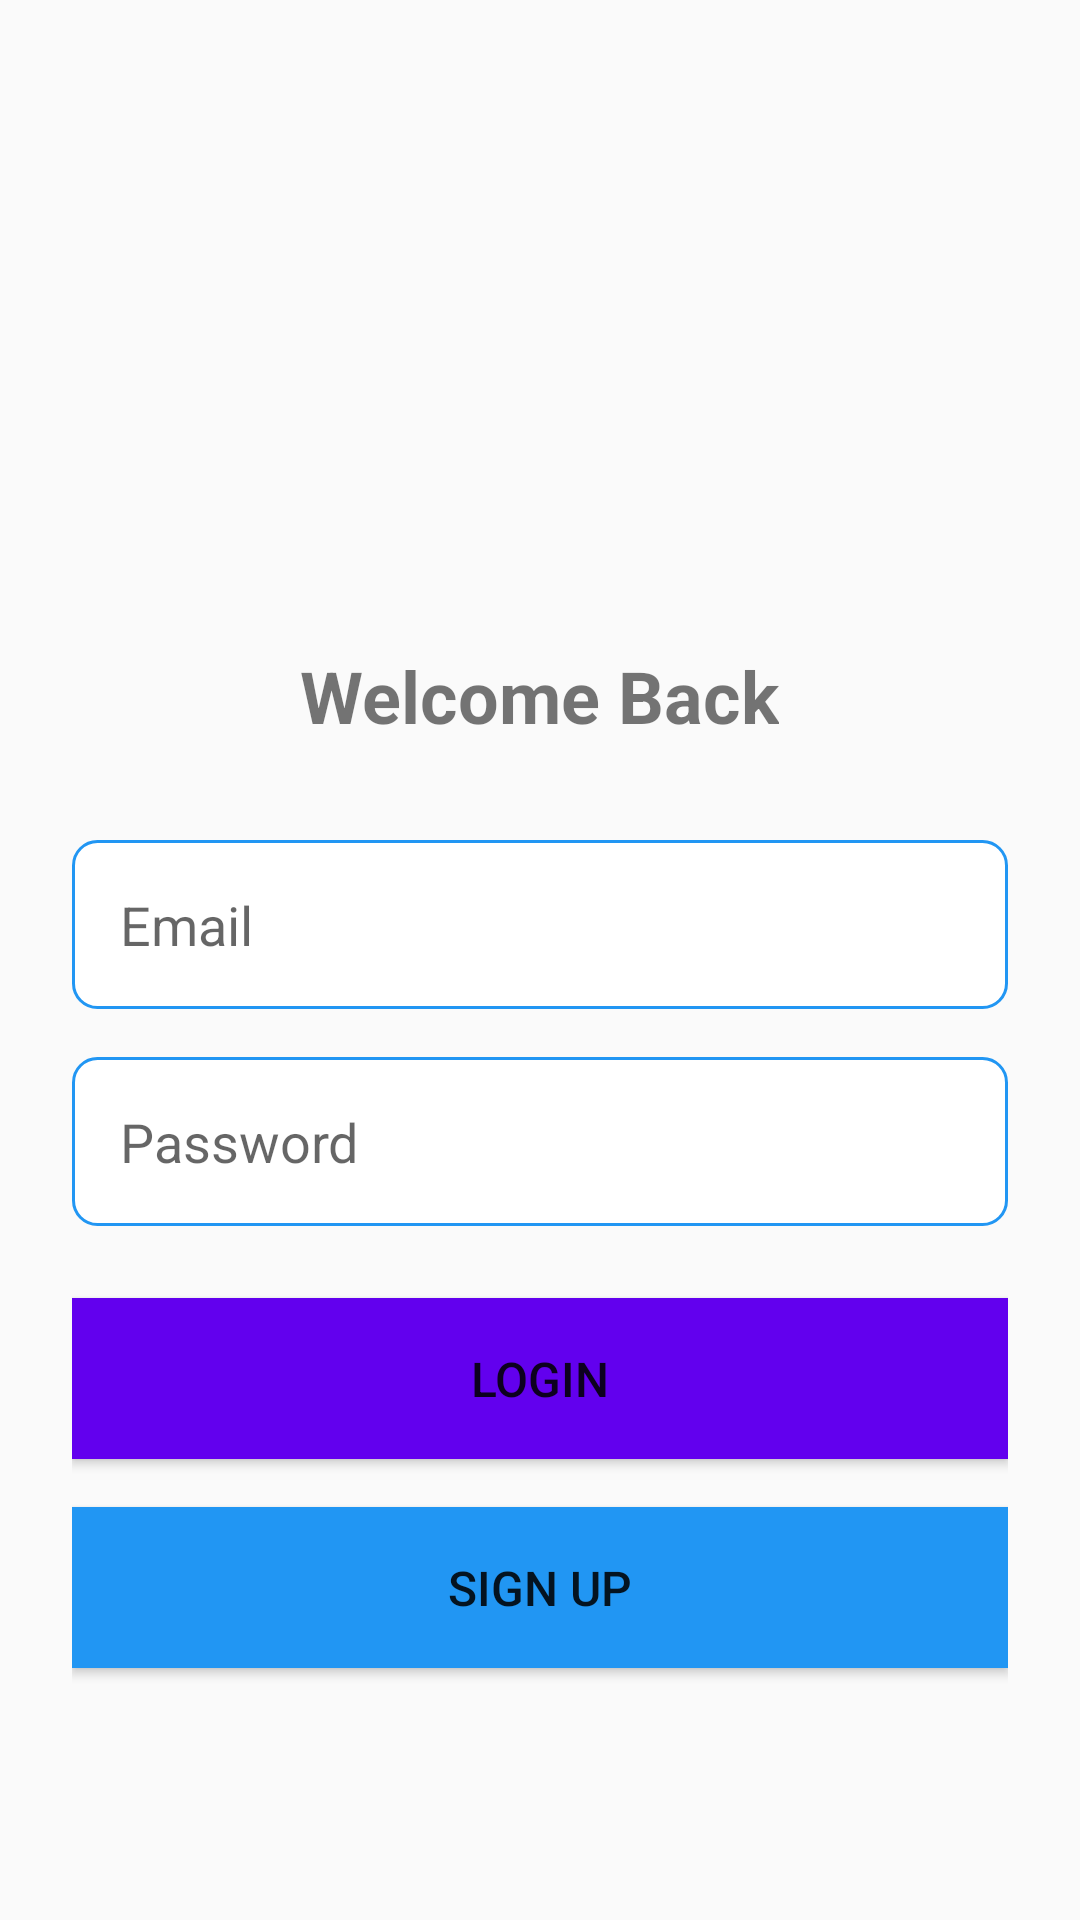

Here is an Android app screen rendered from its layout file. Give the layout XML and the strings, colors and styles it references.
<!-- AndroidManifest.xml: activity theme Theme.GThenewapp -->
<!-- res/layout/activity_login.xml -->
<?xml version="1.0" encoding="utf-8"?>
<LinearLayout xmlns:android="http://schemas.android.com/apk/res/android"
    android:layout_width="match_parent"
    android:layout_height="match_parent"
    android:orientation="vertical"
    android:padding="24dp"
    android:gravity="center">

    <ImageView
        android:layout_width="100dp"
        android:layout_height="100dp"
        android:src="@drawable/ic_launcher_foreground"
        android:contentDescription="App Logo"
        android:layout_marginBottom="32dp" />

    <TextView
        android:layout_width="wrap_content"
        android:layout_height="wrap_content"
        android:text="Welcome Back"
        android:textSize="24sp"
        android:textStyle="bold"
        android:layout_marginBottom="32dp" />

    <EditText
        android:id="@+id/edit_text_email"
        android:layout_width="match_parent"
        android:layout_height="wrap_content"
        android:hint="Email"
        android:inputType="textEmailAddress"
        android:padding="16dp"
        android:layout_marginBottom="16dp"
        android:background="@drawable/edit_text_background" />

    <EditText
        android:id="@+id/edit_text_password"
        android:layout_width="match_parent"
        android:layout_height="wrap_content"
        android:hint="Password"
        android:inputType="textPassword"
        android:padding="16dp"
        android:layout_marginBottom="24dp"
        android:background="@drawable/edit_text_background" />

    <Button
        android:id="@+id/button_login"
        android:layout_width="match_parent"
        android:layout_height="wrap_content"
        android:text="Login"
        android:textSize="16sp"
        android:padding="16dp"
        android:layout_marginBottom="16dp"
        android:background="@color/colorPrimary" />

    <Button
        android:id="@+id/button_sign_up"
        android:layout_width="match_parent"
        android:layout_height="wrap_content"
        android:text="Sign Up"
        android:textSize="16sp"
        android:padding="16dp"
        android:background="@color/light_blue" />

</LinearLayout>
<!-- resources referenced by this layout -->
<resources>
  <color name="colorPrimary">#FF6200EE</color>
  <color name="light_blue">#FF2196F3</color>
  <!-- drawable edit_text_background (drawable) -->
  <?xml version="1.0" encoding="utf-8"?>
  <shape xmlns:android="http://schemas.android.com/apk/res/android"
      android:shape="rectangle">
      <solid android:color="@color/white" />
      <stroke
          android:width="1dp"
          android:color="@color/light_blue" />
      <corners android:radius="8dp" />
  </shape>
  <style name="Theme.GThenewapp" parent="Theme.AppCompat.Light.NoActionBar">
          
          <item name="colorPrimary">@color/purple_500</item>
          <item name="colorPrimaryVariant">@color/purple_700</item>
          <item name="colorOnPrimary">@color/white</item>
          
          <item name="colorSecondary">@color/teal_200</item>
          <item name="colorSecondaryVariant">@color/teal_700</item>
          <item name="colorOnSecondary">@color/black</item>
          
          <item name="android:statusBarColor">?attr/colorPrimaryVariant</item>
      </style>
  <color name="white">#FFFFFFFF</color>
  <color name="purple_500">#FF6200EE</color>
  <color name="purple_700">#FF3700B3</color>
  <color name="teal_200">#FF03DAC5</color>
  <color name="teal_700">#FF018786</color>
  <color name="black">#FF000000</color>
</resources>
